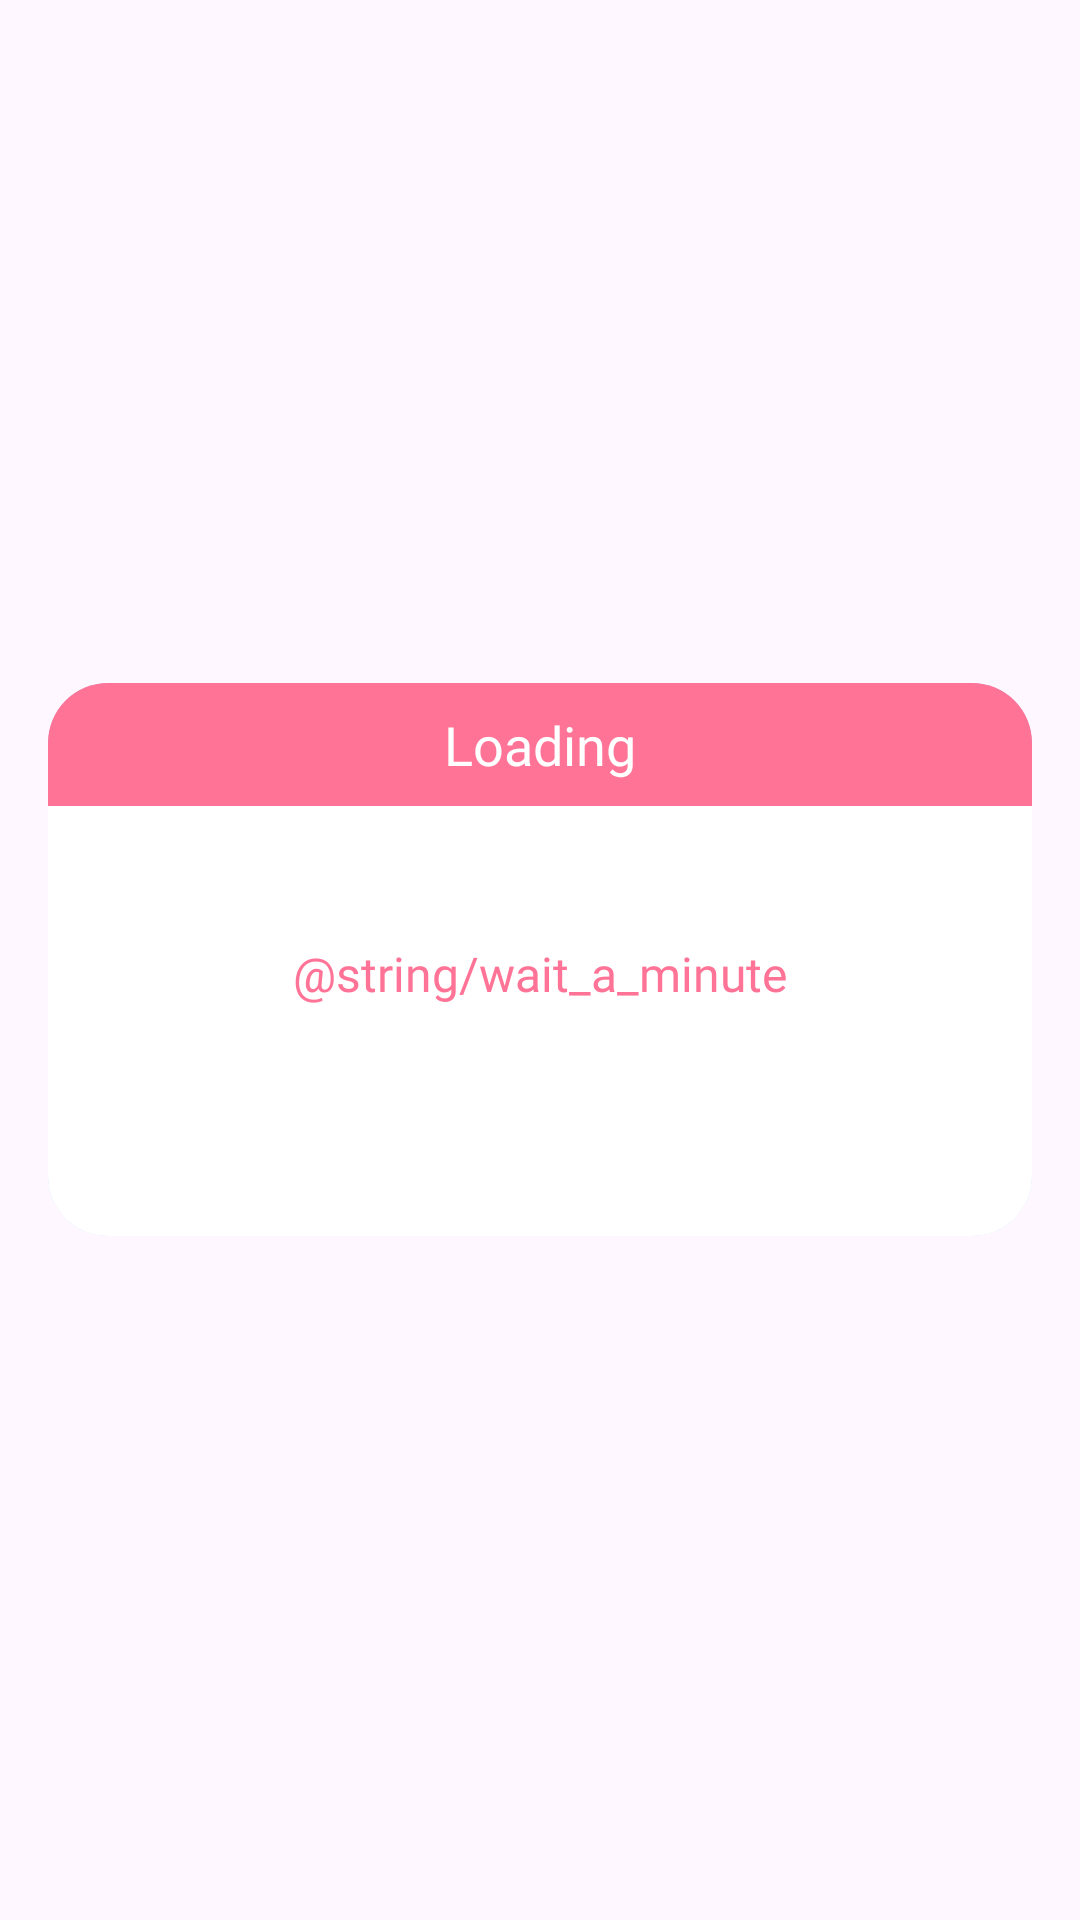

Reconstruct the res/layout file that produces this screen, plus the resources it refers to.
<!-- AndroidManifest.xml: application theme Theme.BaseProject -->
<!-- res/layout/dialog_loading.xml -->
<?xml version="1.0" encoding="utf-8"?>
<layout xmlns:android="http://schemas.android.com/apk/res/android"
    xmlns:app="http://schemas.android.com/apk/res-auto">
    
    <FrameLayout
        android:id="@+id/flOutSide"
        android:layout_width="match_parent"
        android:layout_height="match_parent">

        
        <androidx.cardview.widget.CardView
            android:id="@+id/layoutMain"
            android:layout_width="match_parent"
            android:layout_height="wrap_content"
            android:layout_gravity="center"
            android:layout_marginHorizontal="16dp"
            app:cardBackgroundColor="@color/color_app"
            app:cardCornerRadius="20dp"
            app:cardElevation="0dp">

            <LinearLayout
                android:layout_width="match_parent"
                android:layout_height="wrap_content"
                android:gravity="center_horizontal"
                android:orientation="vertical">

                
                <androidx.constraintlayout.widget.ConstraintLayout
                    android:layout_width="match_parent"
                    android:layout_height="wrap_content">

                    
                    <TextView
                        android:id="@+id/tvTitle"
                        android:layout_width="0dp"
                        android:layout_height="41dp"
                        android:background="#FF7396"
                        android:fontFamily="@font/josefinsans_medium"
                        android:gravity="center"
                        android:paddingVertical="5dp"
                        android:text="@string/loading"
                        android:textColor="#FFFFFF"
                        android:textSize="18sp"
                        app:layout_constraintEnd_toEndOf="parent"
                        app:layout_constraintStart_toStartOf="parent"
                        app:layout_constraintTop_toTopOf="parent" />

                    <ImageView
                        android:id="@+id/icDotLoading"
                        android:layout_width="35dp"
                        android:layout_height="9dp"
                        android:layout_marginStart="9dp"
                        android:visibility="invisible"
                        app:layout_constraintStart_toStartOf="parent"
                        app:layout_constraintTop_toTopOf="parent"
                        app:layout_constraintBottom_toBottomOf="parent"
                        android:src="@drawable/dot_ic"/>

                </androidx.constraintlayout.widget.ConstraintLayout>

                
                <TextView
                    android:id="@+id/tvDescription"
                    android:layout_width="match_parent"
                    android:layout_height="wrap_content"
                    android:layout_marginTop="0dp"
                    android:fontFamily="@font/josefinsans_regular"
                    android:gravity="center"
                    android:paddingHorizontal="24dp"
                    android:text="@string/wait_a_minute"
                    android:background="#FFFFFF"
                    android:textColor="#FF7396"
                    android:paddingVertical="45dp"
                    android:textSize="16sp" />



                
                <androidx.constraintlayout.widget.ConstraintLayout
                    android:layout_width="match_parent"
                    android:layout_height="wrap_content">

                    
                    <TextView
                        android:id="@+id/tvTitleBottom"
                        android:layout_width="0dp"
                        android:layout_height="wrap_content"
                        android:background="#FFFFFF"
                        android:fontFamily="@font/pixelifysans_medium"
                        android:gravity="center"
                        android:paddingVertical="5dp"
                        android:textColor="#FFFFFF"
                        android:textSize="16sp"
                        app:layout_constraintEnd_toEndOf="parent"
                        app:layout_constraintStart_toStartOf="parent"
                        app:layout_constraintTop_toTopOf="parent"
                        app:layout_constraintBottom_toBottomOf="parent" />

                </androidx.constraintlayout.widget.ConstraintLayout>

            </LinearLayout>

        </androidx.cardview.widget.CardView>

    </FrameLayout>
</layout>
<!-- resources referenced by this layout -->
<resources>
  <color name="color_app">#A1CCEF</color>
  <string name="loading">Loading</string>
  <string name="wait_a_minute">Warten Sie einen Moment</string>
  <style name="Theme.BaseProject" parent="Base.Theme.BaseProject" />
  <style name="Base.Theme.BaseProject" parent="Theme.Material3.DayNight.NoActionBar">
          <item name="android:windowTranslucentStatus">false</item>
          <item name="android:statusBarColor">@android:color/transparent</item>
          <item name="android:windowSoftInputMode">adjustResize</item>
      </style>
</resources>
